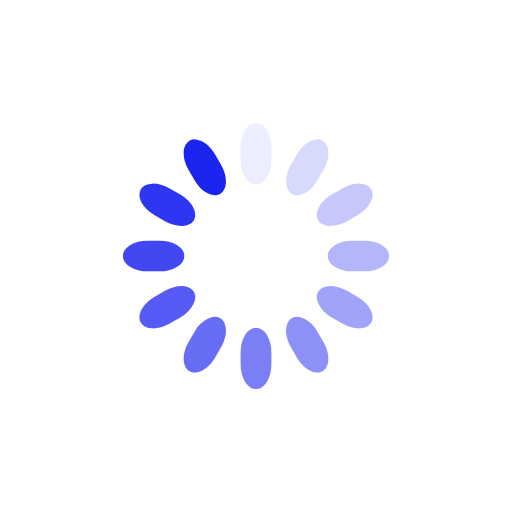
t = 0.00 s
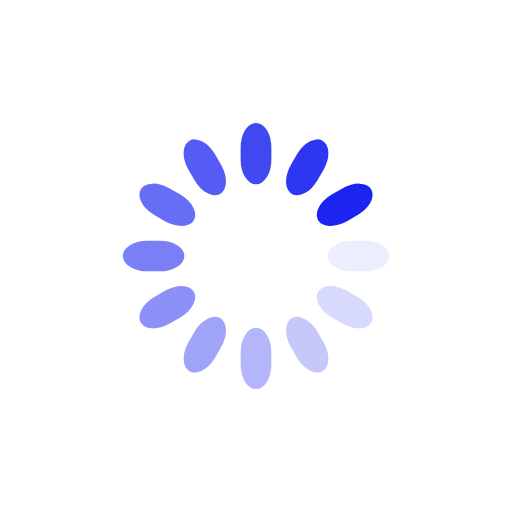
t = 0.25 s
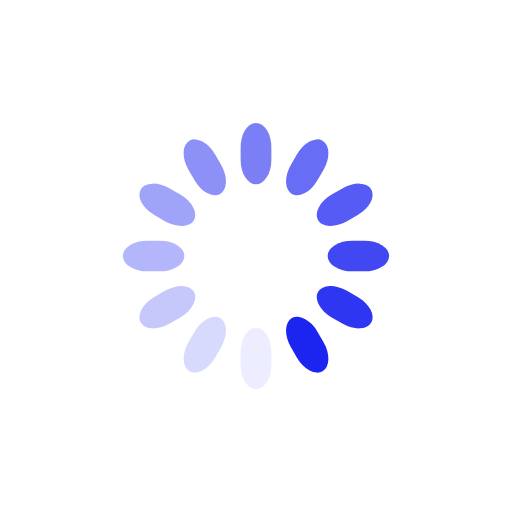
t = 0.50 s
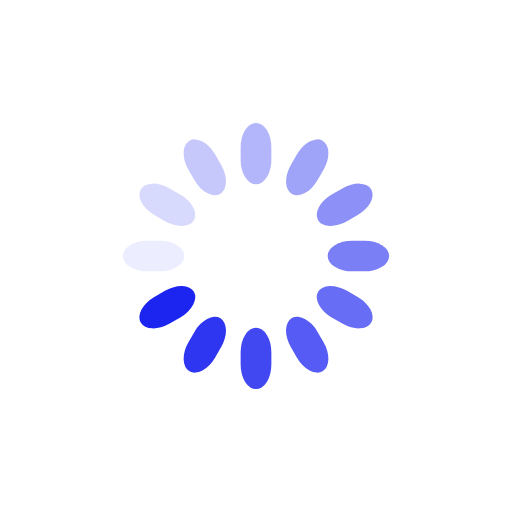
t = 0.75 s

The animated SVG that drew these frames (rendered in a browser with its animation timeline set to each time). Animation: 12 SMIL elements (animate=12); one cycle of 1.00 s, repeats indefinitely.

<svg class="lds-spinner" width="200px"  height="200px"  xmlns="http://www.w3.org/2000/svg" xmlns:xlink="http://www.w3.org/1999/xlink" viewBox="0 0 100 100" preserveAspectRatio="xMidYMid" style="background: none;"><g transform="rotate(0 50 50)">
  <rect x="47" y="24" rx="9.4" ry="4.8" width="6" height="12" fill="#1c24f0">
    <animate attributeName="opacity" values="1;0" keyTimes="0;1" dur="1s" begin="-0.9166666666666666s" repeatCount="indefinite"></animate>
  </rect>
</g><g transform="rotate(30 50 50)">
  <rect x="47" y="24" rx="9.4" ry="4.8" width="6" height="12" fill="#1c24f0">
    <animate attributeName="opacity" values="1;0" keyTimes="0;1" dur="1s" begin="-0.8333333333333334s" repeatCount="indefinite"></animate>
  </rect>
</g><g transform="rotate(60 50 50)">
  <rect x="47" y="24" rx="9.4" ry="4.8" width="6" height="12" fill="#1c24f0">
    <animate attributeName="opacity" values="1;0" keyTimes="0;1" dur="1s" begin="-0.75s" repeatCount="indefinite"></animate>
  </rect>
</g><g transform="rotate(90 50 50)">
  <rect x="47" y="24" rx="9.4" ry="4.8" width="6" height="12" fill="#1c24f0">
    <animate attributeName="opacity" values="1;0" keyTimes="0;1" dur="1s" begin="-0.6666666666666666s" repeatCount="indefinite"></animate>
  </rect>
</g><g transform="rotate(120 50 50)">
  <rect x="47" y="24" rx="9.4" ry="4.8" width="6" height="12" fill="#1c24f0">
    <animate attributeName="opacity" values="1;0" keyTimes="0;1" dur="1s" begin="-0.5833333333333334s" repeatCount="indefinite"></animate>
  </rect>
</g><g transform="rotate(150 50 50)">
  <rect x="47" y="24" rx="9.4" ry="4.8" width="6" height="12" fill="#1c24f0">
    <animate attributeName="opacity" values="1;0" keyTimes="0;1" dur="1s" begin="-0.5s" repeatCount="indefinite"></animate>
  </rect>
</g><g transform="rotate(180 50 50)">
  <rect x="47" y="24" rx="9.4" ry="4.8" width="6" height="12" fill="#1c24f0">
    <animate attributeName="opacity" values="1;0" keyTimes="0;1" dur="1s" begin="-0.4166666666666667s" repeatCount="indefinite"></animate>
  </rect>
</g><g transform="rotate(210 50 50)">
  <rect x="47" y="24" rx="9.4" ry="4.8" width="6" height="12" fill="#1c24f0">
    <animate attributeName="opacity" values="1;0" keyTimes="0;1" dur="1s" begin="-0.3333333333333333s" repeatCount="indefinite"></animate>
  </rect>
</g><g transform="rotate(240 50 50)">
  <rect x="47" y="24" rx="9.4" ry="4.8" width="6" height="12" fill="#1c24f0">
    <animate attributeName="opacity" values="1;0" keyTimes="0;1" dur="1s" begin="-0.25s" repeatCount="indefinite"></animate>
  </rect>
</g><g transform="rotate(270 50 50)">
  <rect x="47" y="24" rx="9.4" ry="4.8" width="6" height="12" fill="#1c24f0">
    <animate attributeName="opacity" values="1;0" keyTimes="0;1" dur="1s" begin="-0.16666666666666666s" repeatCount="indefinite"></animate>
  </rect>
</g><g transform="rotate(300 50 50)">
  <rect x="47" y="24" rx="9.4" ry="4.8" width="6" height="12" fill="#1c24f0">
    <animate attributeName="opacity" values="1;0" keyTimes="0;1" dur="1s" begin="-0.08333333333333333s" repeatCount="indefinite"></animate>
  </rect>
</g><g transform="rotate(330 50 50)">
  <rect x="47" y="24" rx="9.4" ry="4.8" width="6" height="12" fill="#1c24f0">
    <animate attributeName="opacity" values="1;0" keyTimes="0;1" dur="1s" begin="0s" repeatCount="indefinite"></animate>
  </rect>
</g></svg>
